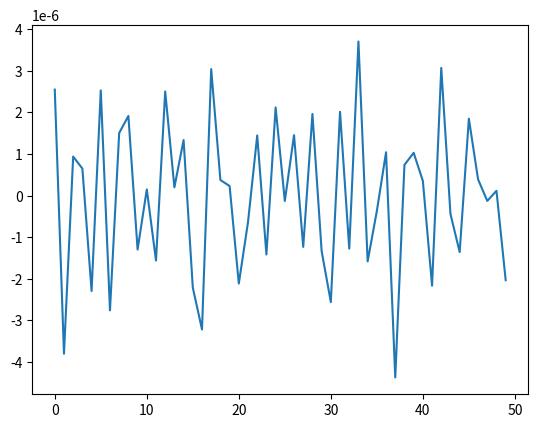
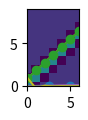

Recreate these plots in Python, in order.
import numpy as np
import matplotlib.pyplot as plt
import math as m
import scipy.optimize as opt

EPSILON = 10.0
SIGMA = 2.5

def vlj(r):
    return EPSILON*((SIGMA / r)**12 - 2*(SIGMA / r)**6) 

def d_vlj(r):
    return EPSILON*( 12*SIGMA**6*r**(-7) -12*SIGMA**12*r**(-13) )

def dd_vlj(r):
    return EPSILON*(-84*SIGMA**6*r**(-8)+156*SIGMA**12*r**(-14))

NPART = 50
D_EQ = 2.431934945735542

xcoords = np.linspace(0.0,D_EQ*(NPART-1),num=NPART) + np.random.rand((NPART))*0.01

def rij(xi,xj):
    return abs(xj - xi)

def d_rij(xi,xj,k):
    if (xi - xj) > 0.0 and k == 1:
        return 1.0
    elif (xi - xj) < 0.0 and k == 1:
        return -1.0
    elif (xi - xj) > 0.0 and k == 2:
        return -1.0
    elif (xi - xj) < 0.0 and k == 2:
        return  1.0
    else:
        raise ValueError('k sólo puede ser 1 o 2.')

def dd_rij(xi,xj,k,l):
    return 0.0

K = 1000

def energy(xs,L):
    energy = 0.0
    for i in range(0,NPART):
        for j in range(0,NPART):
            if (i != j):
                energy += vlj(rij(xs[i],xs[j]))
    energy += 0.5 * K * (xs[0] - 0)**2
    energy += 0.5 * K * (xs[NPART-1] - L)**2
    return 0.5 * energy

def d_energy(xs,k,L):
    denergy = 0.0
    for i in range(0,NPART):
        for j in range(0,NPART):
            if (i != j):
                if k == i:
                    denergy += d_vlj(rij(xs[i],xs[j])) \
                    *d_rij(xs[i],xs[j],1)
                elif k == j:
                    denergy += d_vlj(rij(xs[i],xs[j])) \
                    *d_rij(xs[i],xs[j],2)   
    if (k == 0):
        denergy += K * (xs[0] - 0)
    if (k == NPART-1):
        denergy += K * (xs[NPART-1] - L)
    return denergy

def grad_energy(xs,L):
    gradient = np.zeros((NPART))
    for i in range(0,NPART):
        gradient[i] = d_energy(xs,i,L)
    return gradient

L = 122.16239314681823 * 1.006

res = opt.minimize(energy, xcoords, method='BFGS', tol = 1e-6, jac=grad_energy, args=(L,),
                   options={'disp': True})
res.success

equilibrio = res.x

print(equilibrio[0],equilibrio[NPART-1])

- K * equilibrio[0]

- K * (equilibrio[NPART-1] - L)

largo = equilibrio[NPART-1] - equilibrio[0]
print("El largo de la cadena es ",largo)

plt.plot(grad_energy(equilibrio,L))

y = np.zeros_like(equilibrio) + 0.0
plt.figure(figsize=(10.0,1.0))
plt.plot(equilibrio,y,marker = "o")

xcoords = equilibrio

def dd_energy(xs,k,l):
    ddenergy = 0.0
    for i in range(0,NPART):
        for j in range(0,NPART):
            if (i != j):
                if (k == i) and (l == i):
                    ddenergy += dd_vlj(rij(xcoords[i],xcoords[j])) \
                                *d_rij(xcoords[i],xcoords[j],1)    \
                                *d_rij(xcoords[i],xcoords[j],1)    \
                                +d_vlj(rij(xcoords[i],xcoords[j])) \
                                *dd_rij(xcoords[i],xcoords[j],1,1)
                elif (k == i) and (l == j):
                    ddenergy += dd_vlj(rij(xcoords[i],xcoords[j])) \
                                *d_rij(xcoords[i],xcoords[j],2)    \
                                *d_rij(xcoords[i],xcoords[j],1)    \
                                +d_vlj(rij(xcoords[i],xcoords[j])) \
                                *dd_rij(xcoords[i],xcoords[j],2,1)
                elif (k == j) and (l == i):
                    ddenergy += dd_vlj(rij(xcoords[i],xcoords[j])) \
                                *d_rij(xcoords[i],xcoords[j],1)    \
                                *d_rij(xcoords[i],xcoords[j],2)    \
                                +d_vlj(rij(xcoords[i],xcoords[j])) \
                                *dd_rij(xcoords[i],xcoords[j],1,2)
                elif (k == j) and (l == j):
                    ddenergy += dd_vlj(rij(xcoords[i],xcoords[j])) \
                                *d_rij(xcoords[i],xcoords[j],2)    \
                                *d_rij(xcoords[i],xcoords[j],2)    \
                                +d_vlj(rij(xcoords[i],xcoords[j])) \
                                *dd_rij(xcoords[i],xcoords[j],2,2)
    if (k==0) and (l==0):
        ddenergy += K
    elif (k==NPART-1) and (l==NPART-1):
        ddenergy += K
    return ddenergy

k_matrix = np.zeros((NPART,NPART))
for i in range(0,NPART):
    for j in range(0,NPART):
        k_matrix[i,j] = dd_energy(xcoords,i,j)

plt.imshow(k_matrix)

evals, evecs = np.linalg.eigh(k_matrix)

plt.plot(np.sqrt(evals[0:NPART-2]))

plt.plot(np.sqrt(evals),marker="o")
plt.xlim(0,6)
plt.ylim(0,9)

plt.plot(evecs[:,0])
plt.plot(evecs[:,1])
plt.plot(evecs[:,2])
plt.plot(evecs[:,3])

print(np.sqrt(evals[NPART-2]))
print(np.sqrt(evals[NPART-1]))

plt.plot(evecs[:,NPART-2])
plt.plot(evecs[:,NPART-1])

print(np.sqrt(evals[0]))
print(np.sqrt(evals[1]))
print(np.sqrt(evals[2]))
print(np.sqrt(evals[3]))